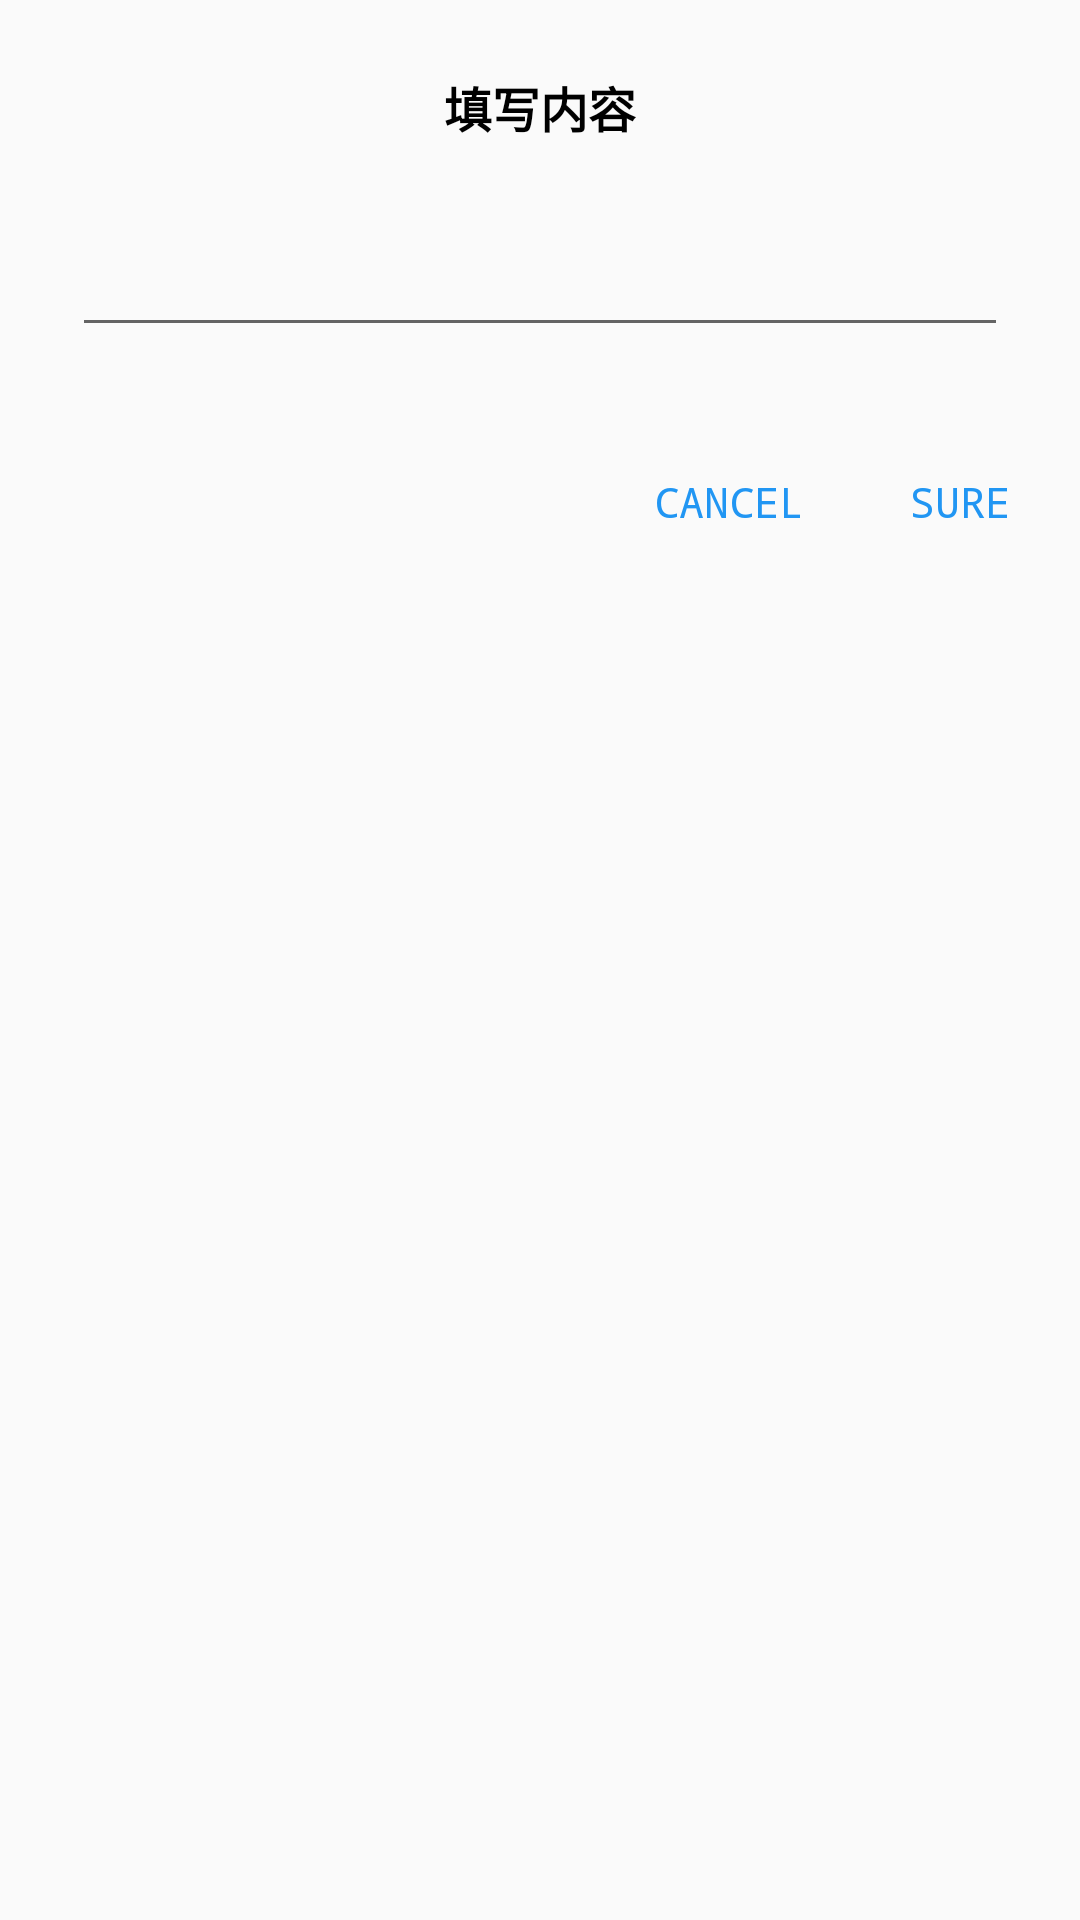

Android layout source for this screen:
<!-- AndroidManifest.xml: application theme AppTheme -->
<!-- res/layout/dialog_normal_input.xml -->
<?xml version="1.0" encoding="utf-8"?>
<LinearLayout
    xmlns:android="http://schemas.android.com/apk/res/android"
    android:layout_width="match_parent"
    android:layout_height="wrap_content"
    android:orientation="vertical">

    <TextView
        android:id="@+id/tv_dialog_normal_input_title"
        android:layout_width="match_parent"
        android:layout_height="wrap_content"
        android:gravity="center_horizontal"
        android:text="填写内容"
        android:layout_marginTop="@dimen/twenty_four"
        android:layout_marginLeft="@dimen/twenty_four"
        android:layout_marginRight="@dimen/twenty_four"
        android:textStyle="bold"
        android:textColor="@color/md_black"
        android:textSize="@dimen/sixteen"/>

    <EditText
        android:id="@+id/et_dialog_normal_input_content"
        android:layout_width="match_parent"
        android:layout_height="wrap_content"
        android:layout_marginTop="@dimen/twenty"
        android:layout_marginLeft="@dimen/twenty_four"
        android:layout_marginRight="@dimen/twenty_four"
        android:paddingTop="@dimen/sixteen"
        android:paddingBottom="@dimen/eight"/>

    <RelativeLayout
        android:layout_width="match_parent"
        android:layout_height="@dimen/fifty_two"
        android:layout_marginTop="@dimen/twenty_four"
        android:padding="@dimen/eight">

        <Button
            android:id="@+id/btn_dialog_normal_input_sure"
            android:layout_width="wrap_content"
            android:layout_height="@dimen/thirty_six"
            android:minWidth="@dimen/sixty_four"
            android:layout_alignParentRight="true"
            android:text="SURE"
            android:theme="@style/FlatButton"/>

        <Button
            android:id="@+id/btn_dialog_normal_input_cancel"
            android:layout_width="wrap_content"
            android:layout_height="@dimen/thirty_six"
            android:minWidth="@dimen/sixty_four"
            android:layout_toLeftOf="@id/btn_dialog_normal_input_sure"
            android:layout_marginRight="@dimen/eight"
            android:text="CANCEL"
            android:theme="@style/FlatButton"/>

    </RelativeLayout>

</LinearLayout>
<!-- resources referenced by this layout -->
<resources>
  <color name="md_black">#000000</color>
  <dimen name="eight">8dp</dimen>
  <dimen name="fifty_two">52dp</dimen>
  <dimen name="sixteen">16dp</dimen>
  <dimen name="sixty_four">64dp</dimen>
  <dimen name="thirty_six">36dp</dimen>
  <dimen name="twenty">20dp</dimen>
  <dimen name="twenty_four">24dp</dimen>
  <style name="FlatButton" parent="Theme.AppCompat.Light">
          <item name="buttonStyle">@style/Widget.AppCompat.Button.Borderless.Colored</item>
          <item name="android:textColor">@color/md_blue_500</item>
          <item name="colorControlHighlight">@color/md_blue_200</item>
          <item name="colorAccent">@color/md_blue_700</item>
      </style>
  <style name="AppTheme" parent="Theme.AppCompat.Light.NoActionBar">
          
          <item name="colorPrimary">@color/md_blue_300</item>
          <item name="colorPrimaryDark">@color/md_blue_700</item>
          <item name="colorAccent">@color/md_blue_500</item>
          
          <item name="android:typeface">monospace</item>
      </style>
  <color name="md_blue_500">#2196F3</color>
  <color name="md_blue_200">#90CAF9</color>
  <color name="md_blue_700">#1976D2</color>
  <color name="md_blue_300">#64B5F6</color>
</resources>
